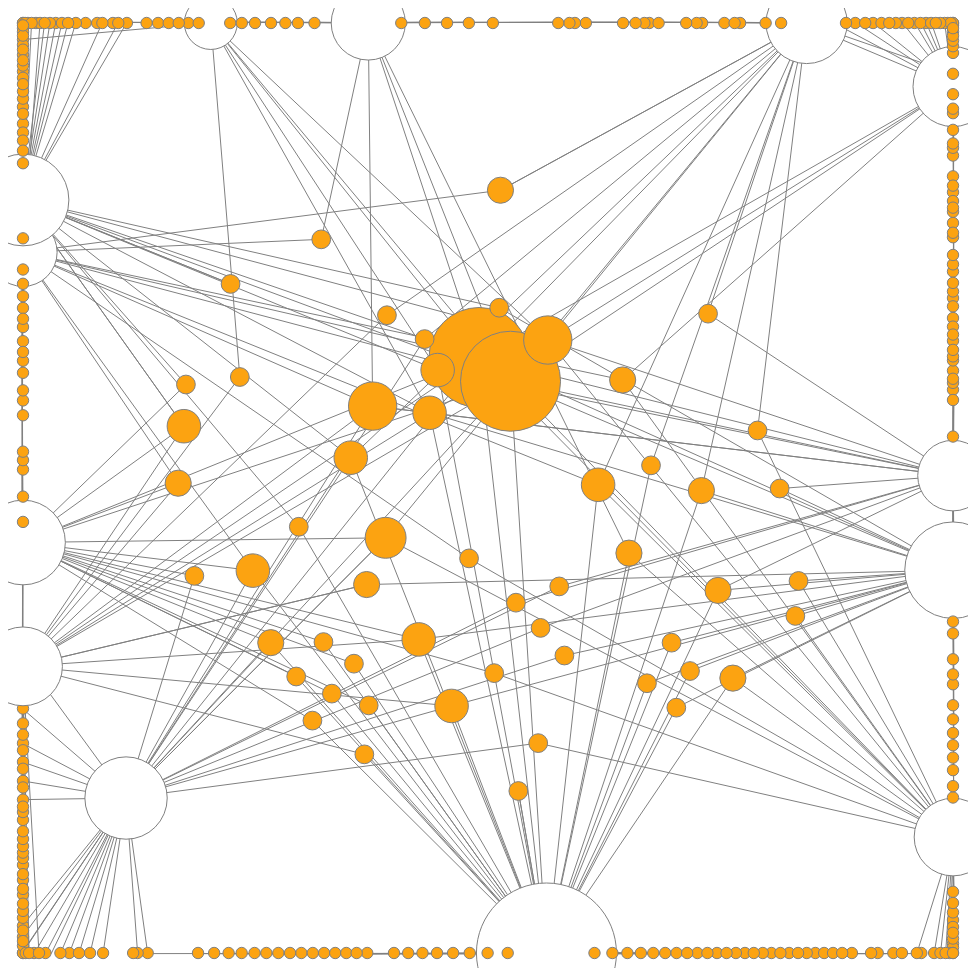
D3 v4 page, settled after 480 driven frames (8 s of simulated time); the page loaded 1 data file(s).



    //First step: prepare svg and add encompassing group-g for the zoom 
    var svg = d3.select("svg"),
        width = +svg.attr("width"),
        height = +svg.attr("height");
    
    var g = svg.append("g")
        .attr("class", "everything");

    var biggestNode = 0
    var biggestTag = 0
    var nodeBiggestRadius = 70
    var nodeSmallestRadius = 2
    

    //Second step: set up simulation and force
    var simulation = d3.forceSimulation()
        .force("charge_force", d3.forceManyBody().strength(-800))
        .force("center_force", d3.forceCenter(width / 2, height / 2))
        .force("link", d3.forceLink()
            .id(function(d){return d.id})
            .distance(100))
        .force('Radial_force', d3.forceRadial(getNodeRadius, width/2, height/2)
            .strength(getNodeRadiusStrength)
        )
        

    //Third step: LOAD DATA and create nodes/links element

    d3.json('China_India_test2.json', function(error,graph){
        if (error) throw error;

        calculateBiggestNum()

        var linkElements = g.append("g")
                .attr("class", "links")
            .selectAll("line") //select svg-line element and use D3.data method
                .data(graph.links)
                .enter()
                .append("line")
                    .attr("stroke-width", 1)
                    .style("stroke", getLinkColor);  

        var nodeElements = g.append("g")
                .attr("class", "nodes")         
            .selectAll("circle")
                .data(graph.nodes)
                .enter()
                .append("circle")
                .attr("r", getNodeSize)
                .attr("fill", getNodeColor)
                .style("stroke", getLinkColor); 

        nodeElements.append("title")
            .text(function(d) { return d.id; });

        //Fourth step: activate simulation and tick
        simulation
            .nodes(graph.nodes)
            .on("tick", tickActions);

        simulation.force("link")
            .links(graph.links)

        //Fifth step: add drag capability
        var drag_handler = d3.drag()
            .on("start", drag_start)
            .on("drag", drag_drag)
            .on("end", drag_end);	

        drag_handler(nodeElements);
            
        function tickActions(){
            linkElements
                .attr("x1", function(d) { return d.source.x; })
                .attr("y1", function(d) { return d.source.y; })
                .attr("x2", function(d) { return d.target.x; })
                .attr("y2", function(d) { return d.target.y; });

            // make node can't be dragged outside the svg
            nodeElements
                //.attr("cx", function(d) { return d.x; })
                //.attr("cy", function(d) { return d.y; });
                //this will make quite interesting graph
                .attr("cx", function(d) { return d.x = Math.max(15, Math.min(width - 15, d.x)); })
                .attr("cy", function(d) { return d.y = Math.max(15, Math.min(height - 15, d.y)); });
        }

        //calculate biggest Num
    
        function calculateBiggestNum(){

            
            
            graph.nodes.forEach(function(obj){
                if (obj.level == 'article'){
                    if (obj.tagAmount > biggestNode){
                        biggestNode = obj.tagAmount
                    }
                }
                
            });

            graph.nodes.forEach(function(obj){
                if (obj.level == 'tag'){
                    if (obj.connection > biggestTag){
                        biggestTag = obj.connection
                    }
                }
            });
            
        }


    });

    //Sixth step: add zoom capability
    var zoom_handler = d3.zoom()
        .on("zoom", zoom_actions);

    zoom_handler(svg);

    //FUNCTIONS

    function getNodeRadiusStrength(d){
        if (d.level == 'tag' && d.connection>=2){
            return 1
        }
        else if (d.level == 'tag' && d.connection<2){
            return 1
        }
        else if (d.level == 'article'){
            return 1
        }
        else { return 1}
    }

    function getNodeRadius(d){
        if (d.level == 'tag' && d.connection>=2){
            return 100
        }
        else if (d.level == 'tag' && d.connection<2){
            return 700
        }
        else if (d.level == 'article'){
            return 500
        }
        else { return 800}
    }

    function getNodeSize(d){
        var interpolatorForArticles = d3.interpolateNumber(20,70);
        var interpolatorForTags = d3.interpolateNumber(2 ,50);
        if (d.level == 'article'){
            return interpolatorForArticles(d.tagAmount/biggestNode)
        }
        else if (d.level == 'tag'){
            return interpolatorForTags(d.connection/biggestTag)
        }
    }


    function linkdist(d){
        if (d.countLinksTargetOwn > 1){
            return d.countLinksTargetOwn * 15
        }
        else {
            return 30
        }
    }

    function getLinkColor(node){
        return "grey"
    }

    function getNodeColor(node){
        if (node.level == "tag") {return'#FCA311'}
        else if (node.level == "article") {return '#FFFFFF'}
        else {return '#00b4d8'}
    }

    //DRAG FUNCTION
    function drag_start(d) {
        if (!d3.event.active) simulation.alphaTarget(0.3).restart();
        d.fx = d.x;
        d.fy = d.y;
    }

    //make sure you can't drag the circle outside the box
    function drag_drag(d) {
        d.fx = d3.event.x;
        d.fy = d3.event.y;
    }

    function drag_end(d) {
        if (!d3.event.active) simulation.alphaTarget(0);
        d.fx = d.x; //sticky node
        d.fy = d.y; //sticky node
    }

    //ZOOM FUNCTION
    function zoom_actions(){
        g.attr("transform", d3.event.transform)
    }


### data: China_India_test2.json
{
 "nodes": [
  {
   "id": "中印邊境肉搏戰「印軍20死」印度政府被「逼到牆角」...糾紛恐升級",
   "url": "https://newtalk.tw/news/view/2020-06-18/…",
   "level": "article",
   "tagAmount": 11
  },
  {
   "id": "新頭殼",
   "level": "media",
   "publish": 2
  },
  {
   "id": "中國",
   "level": "tag",
   "connection": 13
  },
  {
   "id": "印度",
   "level": "tag",
   "connection": 13
  },
  {
   "id": "肉搏戰",
   "level": "tag",
   "connection": 1
  },
  {
   "id": "莫迪",
   "level": "tag",
   "connection": 4
  },
  {
   "id": "新德里政策研究中心",
   "level": "tag",
   "connection": 1
  },
  {
   "id": "卡納德",
   "level": "tag",
   "connection": 1
  },
  "... 371 more items"
 ],
 "links": [
  {
   "source": "中印邊境肉搏戰「印軍20死」印度政府被「逼到牆角」...糾紛恐升級",
   "target": "中國",
   "countLinksTargetOwn": 13
  },
  {
   "source": "中印邊境肉搏戰「印軍20死」印度政府被「逼到牆角」...糾紛恐升級",
   "target": "印度",
   "countLinksTargetOwn": 13
  },
  {
   "source": "中印邊境肉搏戰「印軍20死」印度政府被「逼到牆角」...糾紛恐升級",
   "target": "肉搏戰",
   "countLinksTargetOwn": 1
  },
  {
   "source": "中印邊境肉搏戰「印軍20死」印度政府被「逼到牆角」...糾紛恐升級",
   "target": "莫迪",
   "countLinksTargetOwn": 4
  },
  {
   "source": "中印邊境肉搏戰「印軍20死」印度政府被「逼到牆角」...糾紛恐升級",
   "target": "新德里政策研究中心",
   "countLinksTargetOwn": 1
  },
  {
   "source": "中印邊境肉搏戰「印軍20死」印度政府被「逼到牆角」...糾紛恐升級",
   "target": "卡納德",
   "countLinksTargetOwn": 1
  },
  {
   "source": "中印邊境肉搏戰「印軍20死」印度政府被「逼到牆角」...糾紛恐升級",
   "target": "主權",
   "countLinksTargetOwn": 4
  },
  {
   "source": "中印邊境肉搏戰「印軍20死」印度政府被「逼到牆角」...糾紛恐升級",
   "target": "戰士",
   "countLinksTargetOwn": 1
  },
  "... 467 more items"
 ]
}